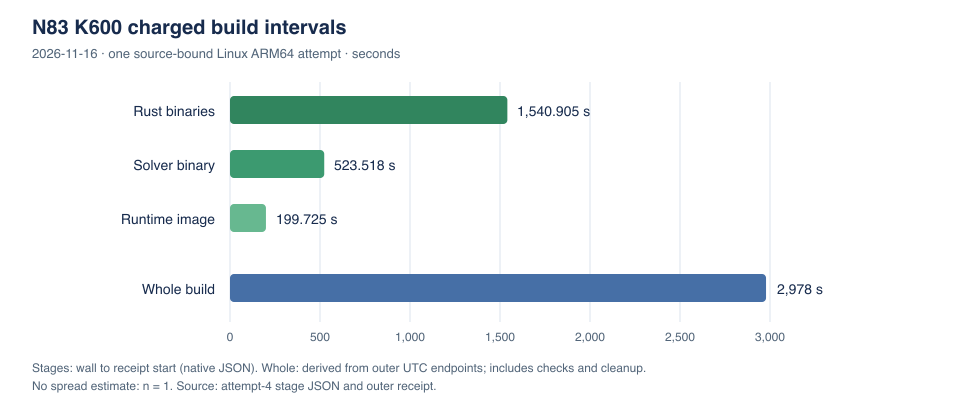

Values plotted in this chart, from the file beside it:
metric, seconds, status, source, n
rust_binaries_to_receipt_start, 1541, PASS, rust-binaries.json, 1
solver_binary_to_receipt_start, 523.5, PASS, solver-binary.json, 1
runtime_image_to_receipt_start, 199.7, PASS, runtime-image.json, 1
whole_build_outer, 2978, PASS, build.outer.receipt, 1
